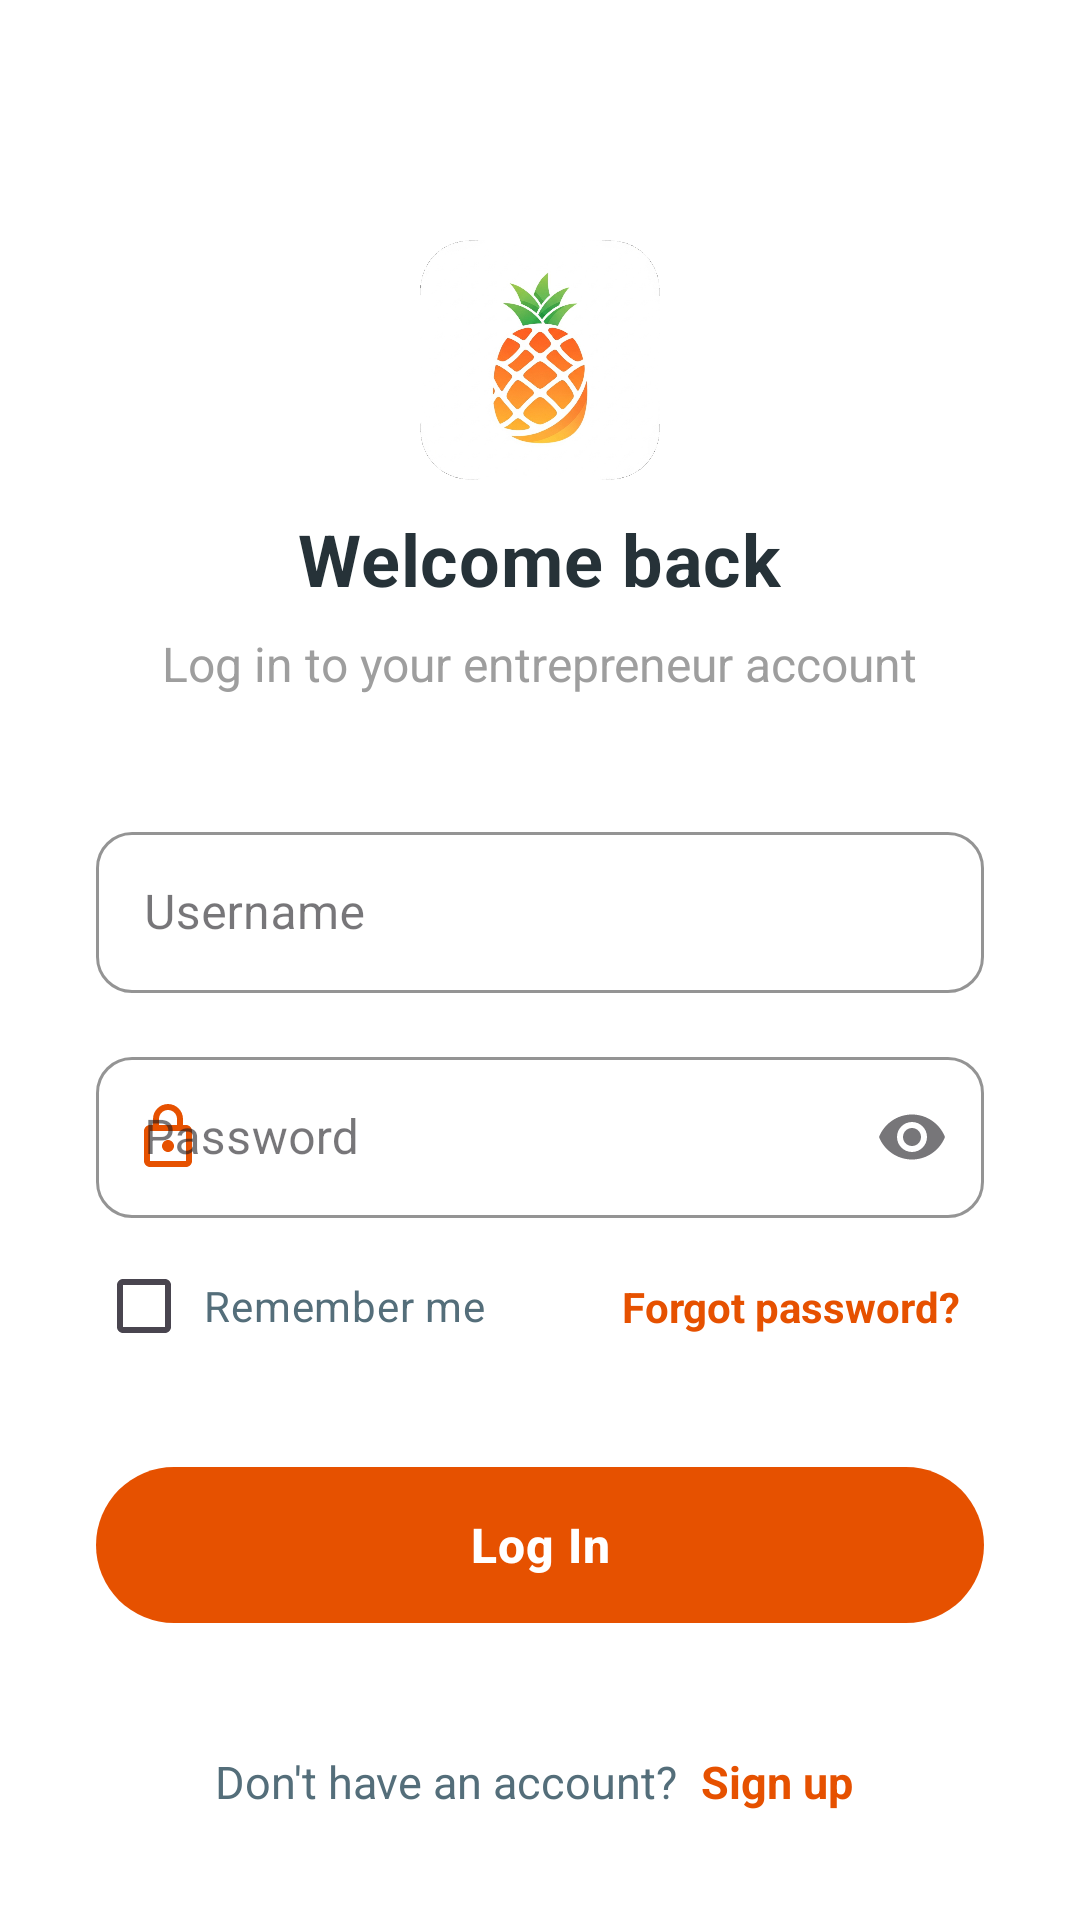

Layout XML and referenced resources for this Android screen:
<!-- AndroidManifest.xml: application theme Theme.MyNanasApp -->
<!-- res/layout/fragment_login_entrepreneur.xml -->
<?xml version="1.0" encoding="utf-8"?>
<androidx.constraintlayout.widget.ConstraintLayout
    xmlns:android="http://schemas.android.com/apk/res/android"
    xmlns:app="http://schemas.android.com/apk/res-auto"
    xmlns:tools="http://schemas.android.com/tools"
    android:layout_width="match_parent"
    android:layout_height="match_parent"
    android:background="@color/white"
    android:clickable="true"
    android:focusable="true"
    android:paddingHorizontal="32dp">

    
    <LinearLayout
        android:id="@+id/header_container"
        android:layout_width="match_parent"
        android:layout_height="wrap_content"
        android:orientation="vertical"
        android:gravity="center_horizontal"
        android:layout_marginTop="80dp"
        app:layout_constraintTop_toTopOf="parent"
        app:layout_constraintStart_toStartOf="parent"
        app:layout_constraintEnd_toEndOf="parent">

        <ImageView
            android:id="@+id/iv_login_logo"
            android:layout_width="80dp"
            android:layout_height="80dp"
            android:src="@drawable/mynanas_logo_2"
            tools:ignore="ContentDescription" />

        <TextView
            android:id="@+id/tv_login_title"
            android:layout_width="wrap_content"
            android:layout_height="wrap_content"
            android:layout_marginTop="10dp"
            android:text="Welcome back"
            android:textColor="@color/text_header"
            android:textSize="24sp"
            android:textStyle="bold"
            android:letterSpacing="0.01" />

        <TextView
            android:id="@+id/tv_login_subtitle"
            android:layout_width="wrap_content"
            android:layout_height="wrap_content"
            android:layout_marginTop="8dp"
            android:text="Log in to your entrepreneur account"
            android:textColor="#9E9E9E"
            android:textSize="16sp" />
    </LinearLayout>

    
    <LinearLayout
        android:id="@+id/form_container"
        android:layout_width="match_parent"
        android:layout_height="wrap_content"
        android:orientation="vertical"
        android:layout_marginTop="40dp"
        app:layout_constraintTop_toBottomOf="@+id/header_container">

        
        <com.google.android.material.textfield.TextInputLayout
            android:id="@+id/til_username"
            style="@style/Widget.MaterialComponents.TextInputLayout.OutlinedBox"
            android:layout_width="match_parent"
            android:layout_height="wrap_content"
            android:hint="Username"
            app:boxStrokeColor="@color/gov_orange_primary"
            app:boxStrokeWidth="1dp"
            app:boxCornerRadiusTopStart="12dp"
            app:boxCornerRadiusTopEnd="12dp"
            app:boxCornerRadiusBottomStart="12dp"
            app:boxCornerRadiusBottomEnd="12dp"
            app:hintTextColor="@color/gov_orange_primary"
            app:startIconDrawable="@drawable/ic_nav_profile"
            app:startIconTint="@color/gov_orange_primary">

            <com.google.android.material.textfield.TextInputEditText
                android:id="@+id/et_username"
                android:layout_width="match_parent"
                android:layout_height="wrap_content"
                android:inputType="text"
                android:paddingVertical="16dp"
                android:textColor="@color/text_header" />
        </com.google.android.material.textfield.TextInputLayout>

        
        <com.google.android.material.textfield.TextInputLayout
            android:id="@+id/til_password"
            style="@style/Widget.MaterialComponents.TextInputLayout.OutlinedBox"
            android:layout_width="match_parent"
            android:layout_height="wrap_content"
            android:layout_marginTop="16dp"
            android:hint="Password"
            app:boxStrokeColor="@color/gov_orange_primary"
            app:boxStrokeWidth="1dp"
            app:boxCornerRadiusTopStart="12dp"
            app:boxCornerRadiusTopEnd="12dp"
            app:boxCornerRadiusBottomStart="12dp"
            app:boxCornerRadiusBottomEnd="12dp"
            app:hintTextColor="@color/gov_orange_primary"
            app:startIconDrawable="@drawable/ic_input_lock"
            app:startIconTint="@color/gov_orange_primary"
            app:endIconMode="password_toggle">

            <com.google.android.material.textfield.TextInputEditText
                android:id="@+id/et_password"
                android:layout_width="match_parent"
                android:layout_height="wrap_content"
                android:inputType="textPassword"
                android:paddingVertical="16dp"
                android:textColor="@color/text_header" />
        </com.google.android.material.textfield.TextInputLayout>

        
        <LinearLayout
            android:layout_width="match_parent"
            android:layout_height="wrap_content"
            android:layout_marginTop="12dp"
            android:gravity="center_vertical"
            android:orientation="horizontal">

            <CheckBox
                android:id="@+id/cb_remember_me"
                android:layout_width="wrap_content"
                android:layout_height="wrap_content"
                android:buttonTint="@color/gov_orange_primary"
                android:minHeight="0dp"
                android:minWidth="0dp"
                android:paddingStart="4dp"
                android:text="Remember me"
                android:textColor="@color/text_body"
                android:textSize="14sp" />

            <View
                android:layout_width="0dp"
                android:layout_height="0dp"
                android:layout_weight="1" />

            <TextView
                android:id="@+id/tv_forgot_password"
                android:layout_width="wrap_content"
                android:layout_height="wrap_content"
                android:background="?attr/selectableItemBackground"
                android:padding="8dp"
                android:text="Forgot password?"
                android:textColor="@color/gov_orange_primary"
                android:textSize="14sp"
                android:textStyle="bold" />
        </LinearLayout>

        <com.google.android.material.button.MaterialButton
            android:id="@+id/btn_do_login"
            android:layout_width="match_parent"
            android:layout_height="60dp"
            android:layout_marginTop="32dp"
            android:text="Log In"
            android:textAllCaps="false"
            android:textSize="16sp"
            android:textStyle="bold"
            android:letterSpacing="0.02"
            app:backgroundTint="@color/gov_orange_primary"
            app:cornerRadius="30dp"
            app:elevation="6dp"
            app:rippleColor="#33FFFFFF" />

    </LinearLayout>

    
    <LinearLayout
        android:id="@+id/container_signup"
        android:layout_width="wrap_content"
        android:layout_height="wrap_content"
        android:layout_marginBottom="32dp"
        android:orientation="horizontal"
        android:gravity="center_vertical"
        app:layout_constraintBottom_toBottomOf="parent"
        app:layout_constraintEnd_toEndOf="parent"
        app:layout_constraintStart_toStartOf="parent">

        <TextView
            android:id="@+id/tv_signup_text"
            android:layout_width="wrap_content"
            android:layout_height="wrap_content"
            android:text="Don't have an account? "
            android:textColor="@color/text_body"
            android:textSize="15sp"/>

        <TextView
            android:id="@+id/tv_signup_action"
            android:layout_width="wrap_content"
            android:layout_height="wrap_content"
            android:text="Sign up"
            android:textColor="@color/gov_orange_primary"
            android:textSize="15sp"
            android:textStyle="bold"
            android:clickable="true"
            android:focusable="true"
            android:padding="4dp"
            android:background="?attr/selectableItemBackgroundBorderless"/>
    </LinearLayout>

</androidx.constraintlayout.widget.ConstraintLayout>
<!-- resources referenced by this layout -->
<resources>
  <color name="gov_orange_primary">#E65100</color>
  <color name="text_body">#546E7A</color>
  <color name="text_header">#263238</color>
  <color name="white">#FFFFFFFF</color>
  <!-- drawable ic_input_lock (drawable) -->
  <?xml version="1.0" encoding="utf-8"?>
  <vector xmlns:android="http://schemas.android.com/apk/res/android"
      android:width="24dp"
      android:height="24dp"
      android:viewportWidth="24"
      android:viewportHeight="24">
      <path
          android:fillColor="@color/gov_orange_primary"
          android:pathData="M18,8h-1V6c0,-2.76 -2.24,-5 -5,-5S7,3.24 7,6v2H6c-1.1,0 -2,0.9 -2,2v10c0,1.1 0.9,2 2,2h12c1.1,0 2,-0.9 2,-2V10C20,8.9 19.1,8 18,8zM9,6c0,-1.66 1.34,-3 3,-3s3,1.34 3,3v2H9V6zM18,20H6V10h12V20zM12,17c1.1,0 2,-0.9 2,-2c0,-1.1 -0.9,-2 -2,-2s-2,0.9 -2,2C10,16.1 10.9,17 12,17z"/>
  </vector>
  <!-- drawable mynanas_logo_2: png bitmap (drawable, 369009 bytes) -->
  <style name="Theme.MyNanasApp" parent="Base.Theme.MyNanasApp" />
  <style name="Base.Theme.MyNanasApp" parent="Theme.Material3.DayNight.NoActionBar">
          <item name="android:statusBarColor">@color/white</item>
          <item name="android:windowLightStatusBar">true</item>
          <item name="android:windowTranslucentStatus">false</item>
      </style>
</resources>
